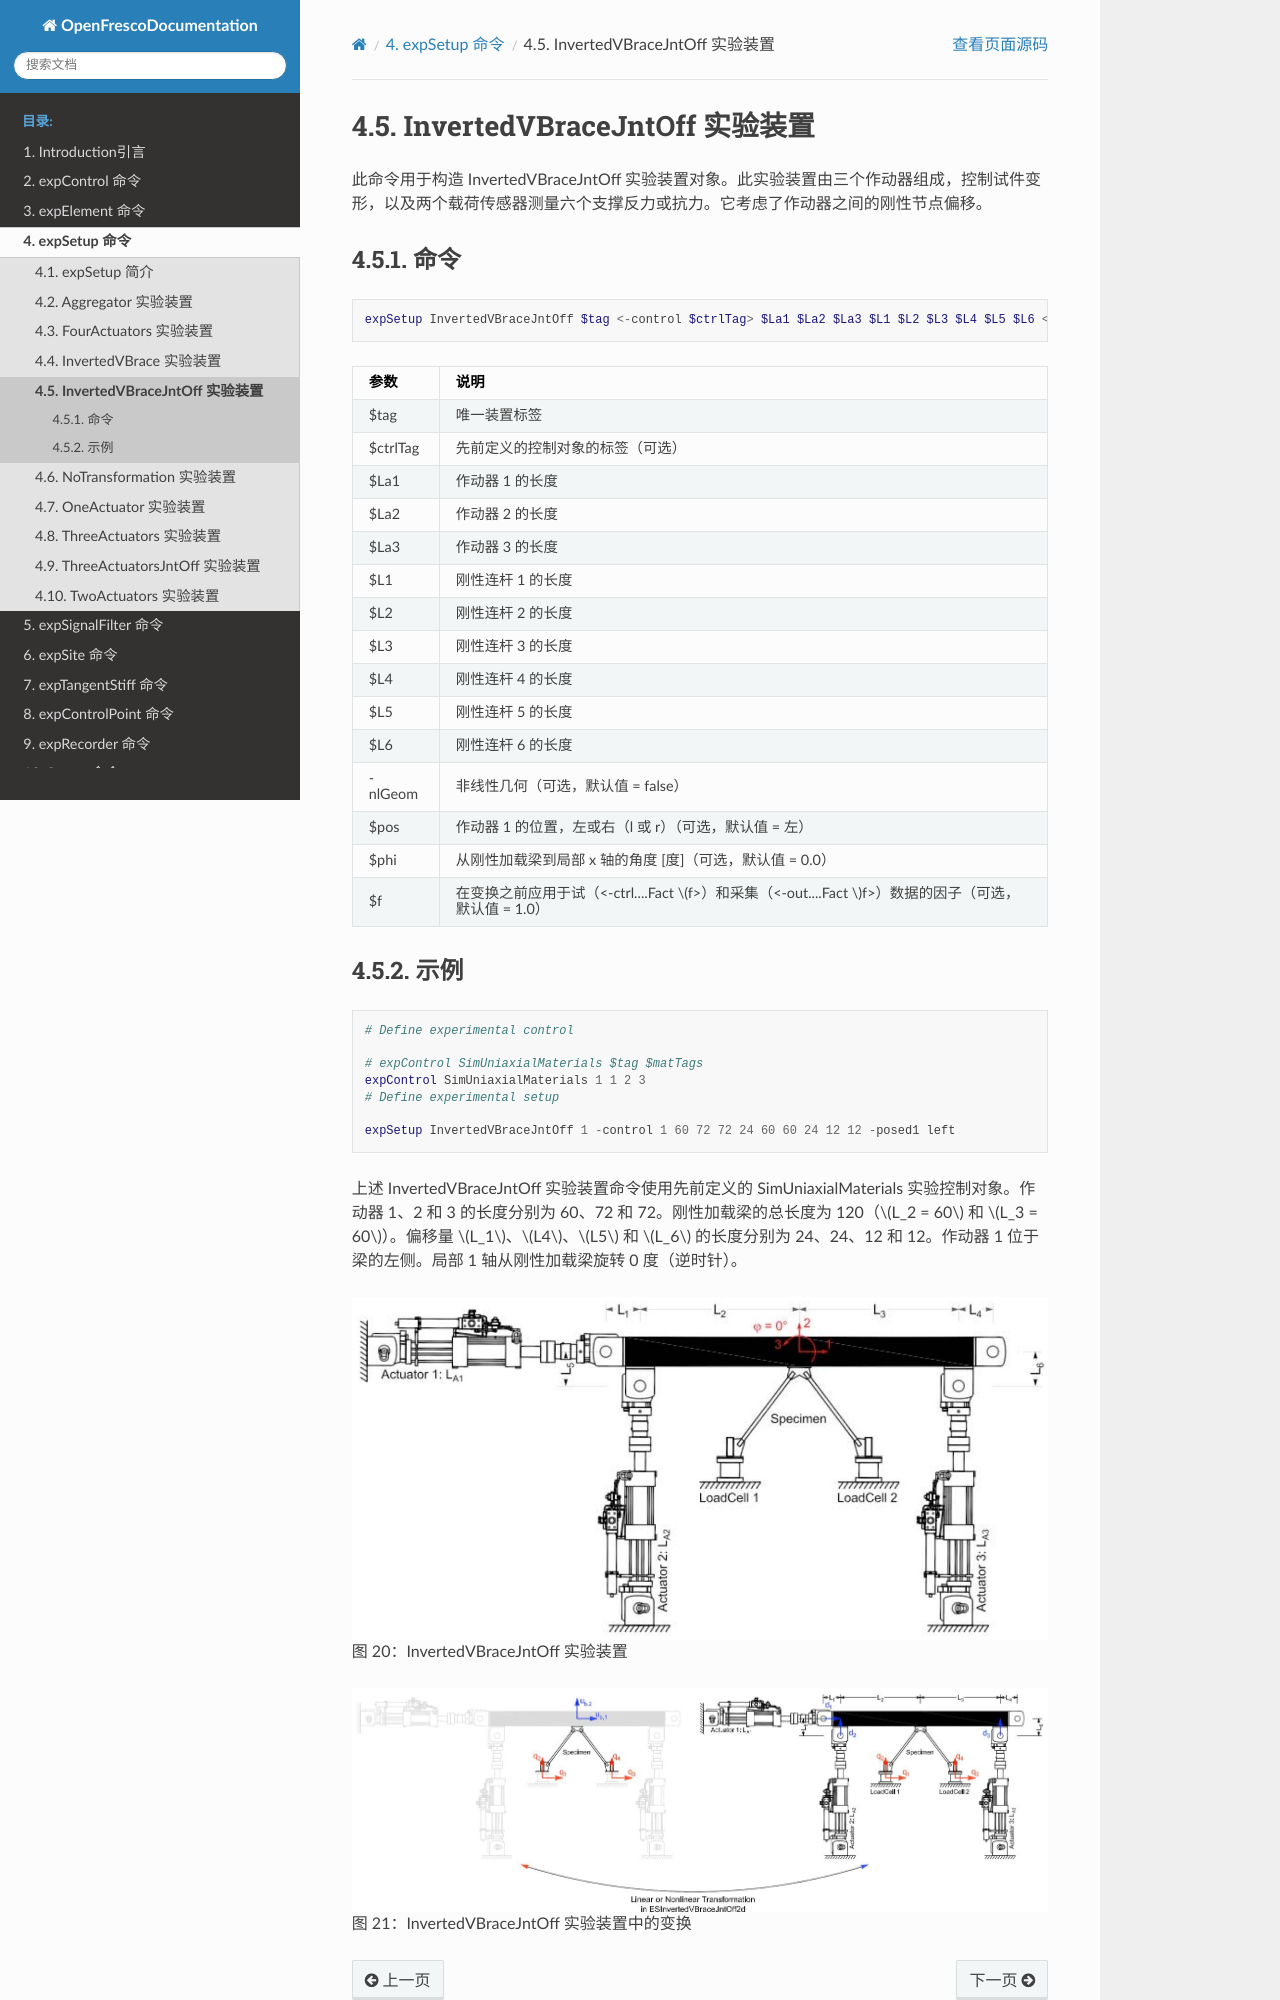

repository: zxh804159854/OpenFrescoDocumentation · page: expSetup/InvertedVBraceJntOff.html · generator: sphinx

# InvertedVBraceJntOff 实验装置
此命令用于构造 InvertedVBraceJntOff 实验装置对象。此实验装置由三个作动器组成，控制试件变形，以及两个载荷传感器测量六个支撑反力或抗力。它考虑了作动器之间的刚性节点偏移。


## 命令
```tcl
expSetup InvertedVBraceJntOff $tag <-control $ctrlTag> $La1 $La2 $La3 $L1 $L2 $L3 $L4 $L5 $L6 <-nlGeom> <-posAct1 $pos> <-phiLocX $phi> <-trialDispFact $f> <-trialVelFact $f> <-trialAccelFact $f> <-trialForceFact $f> <-trialTimeFact $f> <-outDispFact $f> <-outVelFact $f> <-outAccelFact $f> <-outForceFact $f> <-outTimeFact $f> 
```

| 参数 | 说明 |
|:----|:-----|
| $tag | 唯一装置标签 |
| $ctrlTag | 先前定义的控制对象的标签（可选） |
| $La1 | 作动器 1 的长度 |
| $La2 | 作动器 2 的长度 |
| $La3 | 作动器 3 的长度 |
| $L1 | 刚性连杆 1 的长度 |
| $L2 | 刚性连杆 2 的长度 |
| $L3 | 刚性连杆 3 的长度 |
| $L4 | 刚性连杆 4 的长度 |
| $L5 | 刚性连杆 5 的长度 |
| $L6 | 刚性连杆 6 的长度 |
| -nlGeom | 非线性几何（可选，默认值 = false） |
| $pos | 作动器 1 的位置，左或右（l 或 r）（可选，默认值 = 左） |
| $phi | 从刚性加载梁到局部 x 轴的角度 [度]（可选，默认值 = 0.0） |
| $f | 在变换之前应用于试（<-ctrl....Fact $f>）和采集（<-out....Fact $f>）数据的因子（可选，默认值 = 1.0） |
